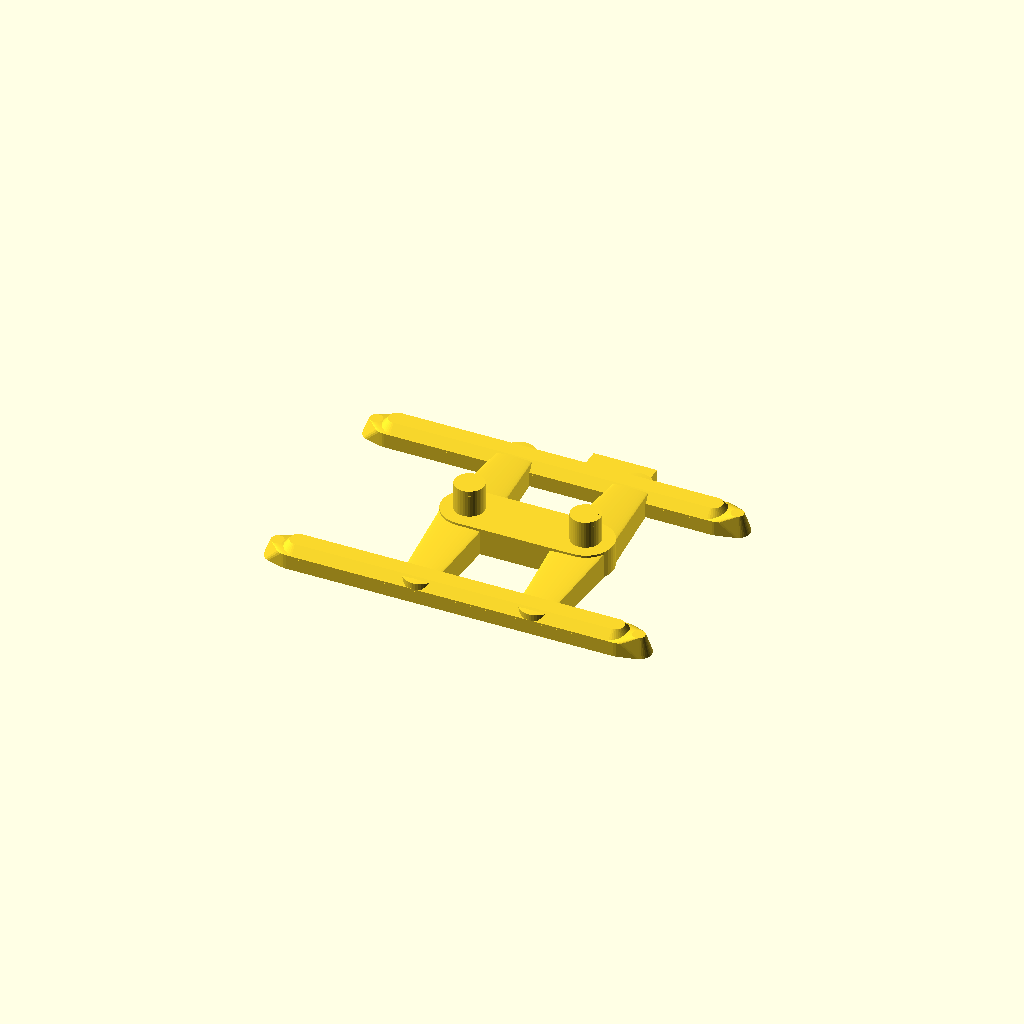
Cell 1: the model at its default parameters.
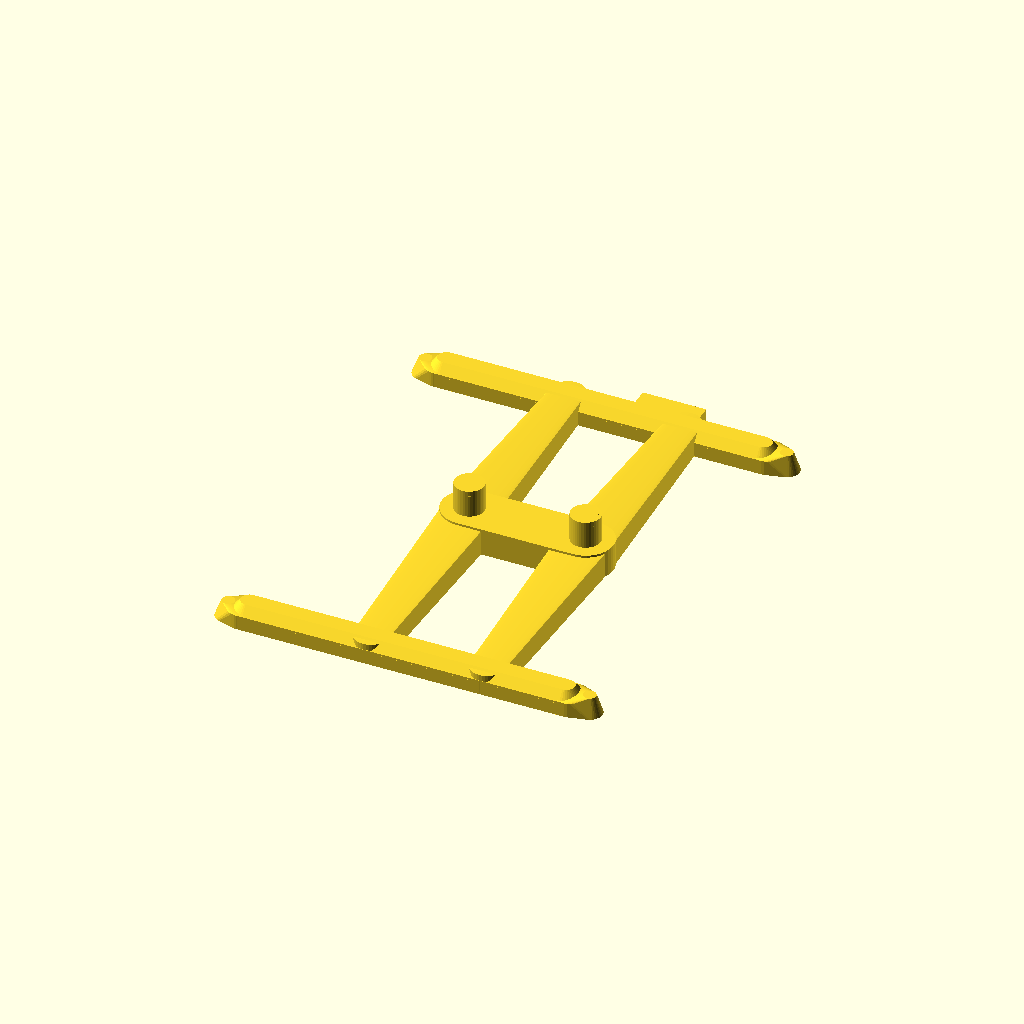
Cell 2: the same model with skid_span = 40.
All cells are drawn from one camera (rotation 55°, 0°, 25°, orthographic, colour scheme Cornfield), so only the parameter changes between them.
The OpenSCAD source (models/modular_chopper/04_modular_skids.scad):
// ====================================================================
// Modular Chopper Undercarriage (Skids & Wheeled Taxi Gear)
// Precision modular landing gear interchangeable system for 5.0 cm Chopper.
//
// Engineering Specifications:
// - Standardized Dual Chassis Mounting Pins (2.8mm dia x 2.6mm h)
// - Pin locations: X = -3.5mm (rear) and X = +7.5mm (front)
//   -> 100% Non-interfering with tail boom snap socket (which terminates at X = -5.0mm)
// - Option "skids": Twin landing skids (20.0mm track, 35.0mm length, 100% flat bed runner)
// - Option "wheels": Tricycle taxi gear (dual main wheels + steerable nose wheel)
// - 100% self-supporting flat print layout at Z = 0
// ====================================================================

$fn = 40;

gear_type = "skids"; // "skids" or "wheels"

pin_d        = 2.8;
pin_h        = 2.6;
skid_rear_x  = -3.5;
skid_front_x =  7.5;
skid_span    = 20.0; // Width between skids

module mounting_spine(skid_rear_x = -3.5, skid_front_x = 7.5) {
    // Central mounting bridge block - 100% flat grounded at Z = 0
    hull() {
        translate([skid_front_x, 0, 0])
            cylinder(d = 5.2, h = 2.6, center = false);
        translate([skid_rear_x, 0, 0])
            cylinder(d = 5.2, h = 2.6, center = false);
    }
    // Twin chassis mounting registration pins
    for (sx = [skid_rear_x, skid_front_x]) {
        translate([sx, 0, 2.6]) {
            cylinder(d = pin_d, h = pin_h, center = false);
            // Pin lead-in chamfer
            translate([0, 0, pin_h - 0.5])
                cylinder(d1 = pin_d, d2 = pin_d - 0.6, h = 0.5, center = false);
        }
    }
}

module landing_skids(skid_rear_x = -3.5, skid_front_x = 7.5) {
    difference() {
        union() {
            // 1. Central spine grounded flat at Z = 0
            mounting_spine(skid_rear_x = skid_rear_x, skid_front_x = skid_front_x);

            // 2. Solid cross struts grounded flat on Z = 0 (connect spine to skids)
            for (sx = [skid_rear_x, skid_front_x]) {
                for (sy = [-1, 1]) {
                    hull() {
                        translate([sx, 0, 0])
                            cylinder(d = 4.8, h = 2.4, center = false);
                        translate([sx, sy * skid_span/2, 0])
                            cylinder(d = 3.2, h = 2.0, center = false);
                    }
                }
            }

            // 3. Twin longitudinal skids (100% continuous flat bed runner on Z = 0)
            // Completely flat on bottom so it touches the ground along its entire length!
            for (sy = [-1, 1]) {
                y = sy * skid_span/2;

                // Main flat runner touching the ground from X = -16.5 to X = +16.5
                hull() {
                    translate([-15.5, y, 0])
                        cylinder(d = 3.2, h = 1.4, center = false);
                    translate([15.5, y, 0])
                        cylinder(d = 3.2, h = 1.4, center = false);
                }

                // Chamfered top ridge (45° taper for clean finish)
                hull() {
                    translate([-15.0, y, 1.2])
                        cylinder(d1 = 3.2, d2 = 1.6, h = 1.0, center = false);
                    translate([15.0, y, 1.2])
                        cylinder(d1 = 3.2, d2 = 1.6, h = 1.0, center = false);
                }

                // Front nose cap
                hull() {
                    translate([15.5, y, 0])
                        cylinder(d = 3.2, h = 1.4, center = false);
                    translate([17.2, y, 0])
                        cylinder(d1 = 2.4, d2 = 1.2, h = 1.8, center = false);
                }

                // Rear tail cap
                hull() {
                    translate([-15.5, y, 0])
                        cylinder(d = 3.2, h = 1.4, center = false);
                    translate([-17.0, y, 0])
                        cylinder(d1 = 2.4, d2 = 1.2, h = 1.6, center = false);
                }

                // Starboard boarding step (grounded flat on Z = 0)
                if (sy > 0) {
                    translate([2.0, y + 1.8, 0])
                        cube([6.0, 1.6, 1.4], center = false);
                }
            }
        }

        // Flat ground contact plane at Z = 0
        translate([0, 0, -5.0])
            cube([60, 60, 10], center = true);
    }
}

module wheeled_gear() {
    difference() {
        union() {
            // Central spine grounded flat at Z = 0
            mounting_spine();

            // Nose gear strut grounded on Z = 0
            hull() {
                translate([skid_front_x, 0, 0])
                    cylinder(d = 4.8, h = 2.4, center = false);
                translate([skid_front_x + 3.2, 0, 0])
                    cylinder(d = 3.6, h = 2.0, center = false);
            }
            // Nose wheel with grounded contact base
            hull() {
                translate([skid_front_x + 3.2, 0, 2.6])
                    rotate([90, 0, 0])
                        cylinder(d = 5.2, h = 2.0, center = true);
                translate([skid_front_x + 3.2, 0, 0])
                    cube([3.6, 2.0, 0.2], center = true);
            }

            // Main rear gear outrigger struts grounded on Z = 0
            for (sy = [-1, 1]) {
                hull() {
                    translate([skid_rear_x, 0, 0])
                        cylinder(d = 4.8, h = 2.4, center = false);
                    translate([skid_rear_x, sy * 9.5, 0])
                        cylinder(d = 3.6, h = 2.0, center = false);
                }
                // Rear wheels with grounded contact base
                hull() {
                    translate([skid_rear_x, sy * 9.5, 2.6])
                        rotate([90, 0, 0])
                            cylinder(d = 5.6, h = 2.2, center = true);
                    translate([skid_rear_x, sy * 9.5, 0])
                        cube([4.0, 2.2, 0.2], center = true);
                }
            }
        }

        // Flat ground contact plane at Z = 0
        translate([0, 0, -5.0])
            cube([60, 60, 10], center = true);
    }
}

if (gear_type == "skids") {
    landing_skids();
} else if (gear_type == "wheels") {
    wheeled_gear();
}
Customizer parameters (derived from the source; name, type, default, range or options):
gear_type: string, default "skids"
pin_d: number, default 2.8
pin_h: number, default 2.6
skid_rear_x: number, default -3.5
skid_front_x: number, default 7.5
skid_span: number, default 20
